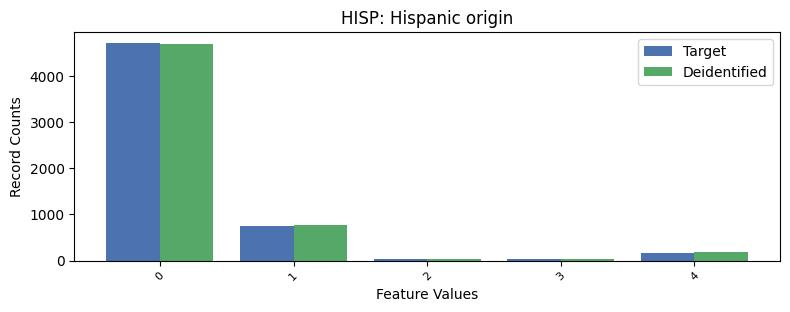

The table this chart was drawn from, first rows:
, HISP, count_target, count_deidentified
0, 0, 4712, 4695
1, 1, 739, 776
2, 4, 171, 177
3, 3, 38, 36
4, 2, 36, 38
